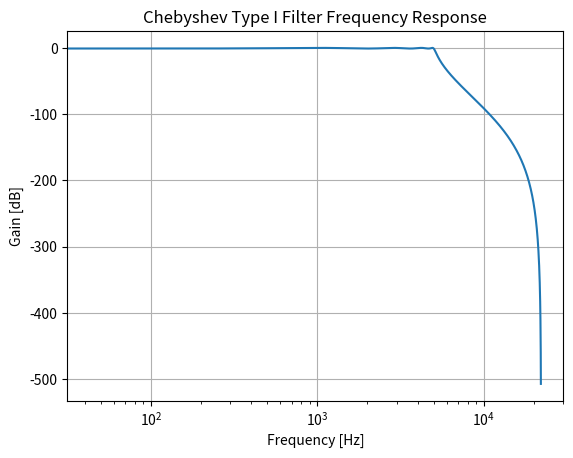

Generate this figure with matplotlib:
from scipy.signal import cheby1, sosfreqz, sosfilt
import numpy as np
import matplotlib.pyplot as plt

# Filter specifications
order = 8           # Filter order
ripple = 1          # dB of ripple in the passband
fs = 44100           # Sampling frequency in Hz
fc = 5000          # Cutoff frequency in Hz

# Design the digital Chebyshev Type I filter
sos = cheby1(order, ripple, fc, btype='low', fs=fs, output='sos')

# Frequency response
w, h = sosfreqz(sos, fs=fs)
plt.semilogx(w, 20 * np.log10(abs(h)))
plt.title('Chebyshev Type I Filter Frequency Response')
plt.xlabel('Frequency [Hz]')
plt.ylabel('Gain [dB]')
plt.grid()
plt.show()
